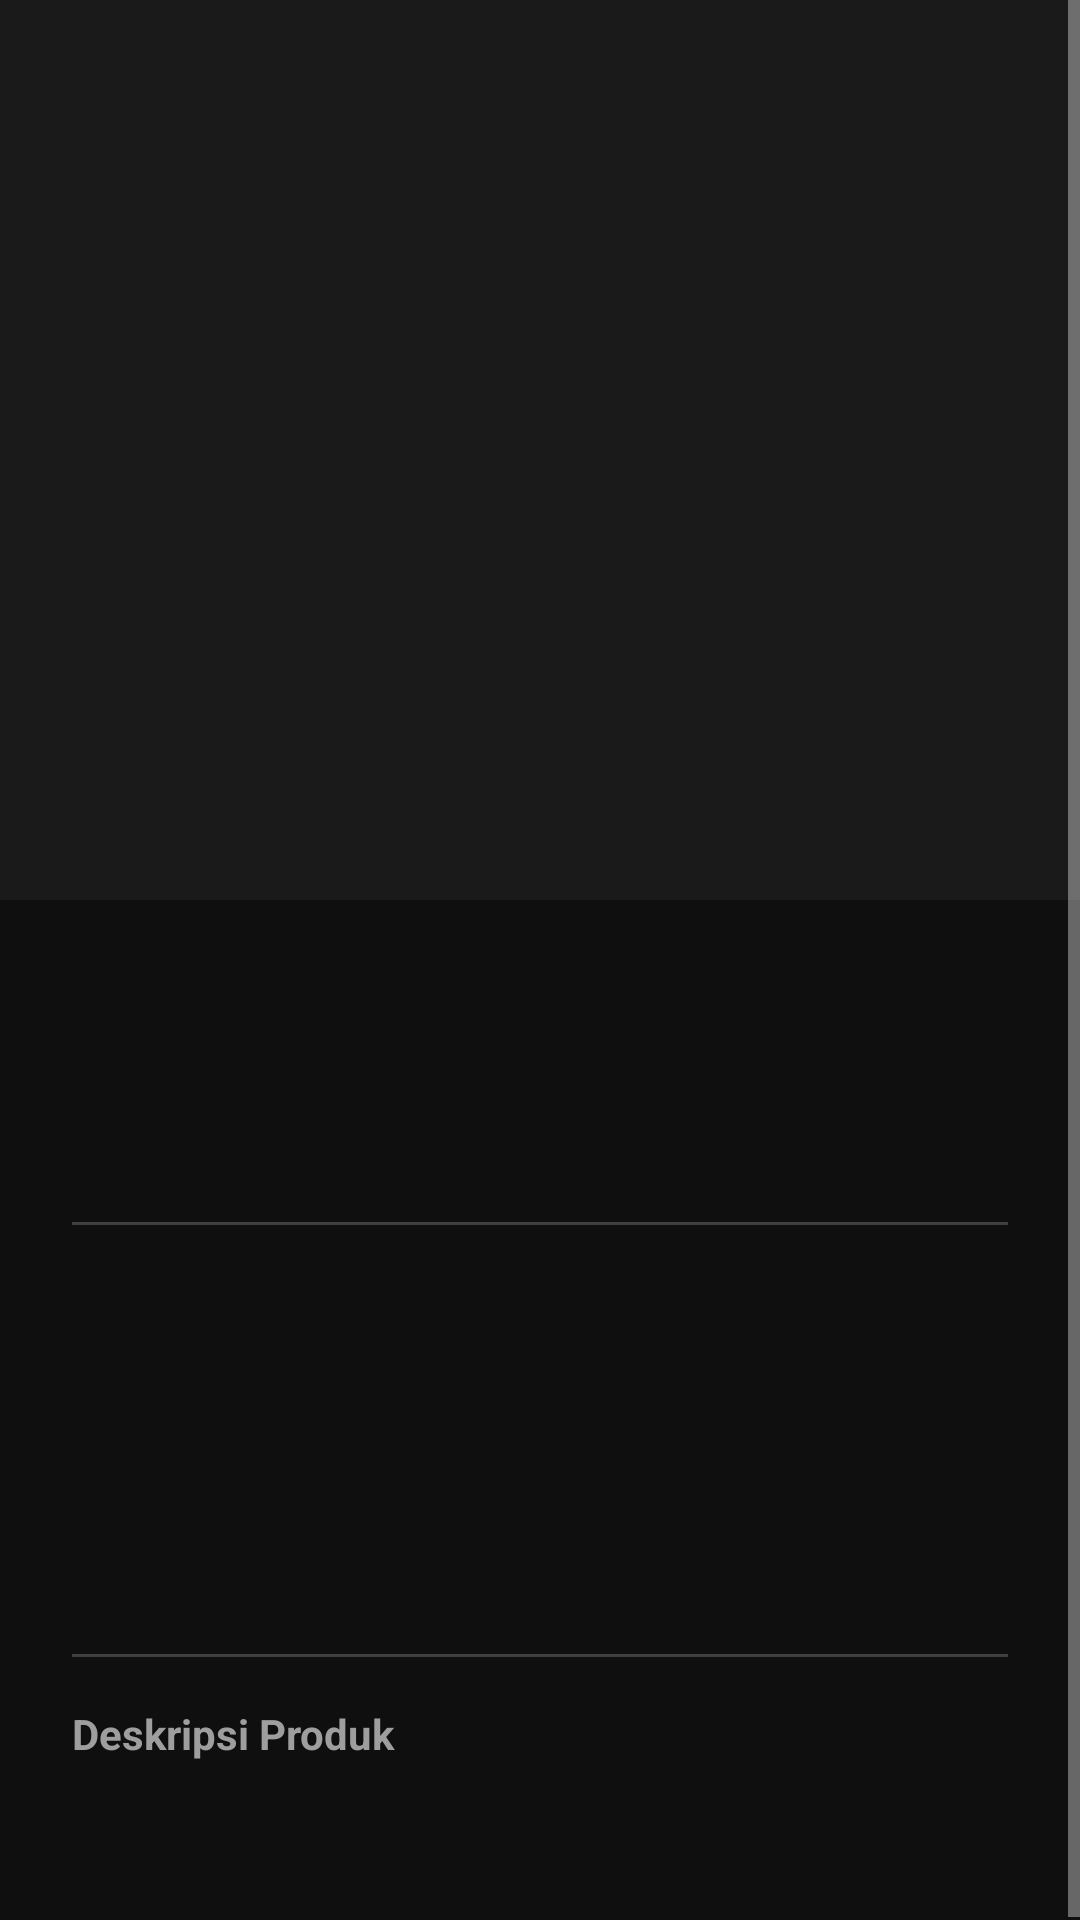

Layout XML and referenced resources for this Android screen:
<!-- AndroidManifest.xml: application theme Theme.AppCompat.NoActionBar -->
<!-- res/layout/activity_detail.xml -->
<?xml version="1.0" encoding="utf-8"?>
<ScrollView xmlns:android="http://schemas.android.com/apk/res/android"
    android:layout_width="match_parent"
    android:layout_height="match_parent"
    android:background="@color/bg_black">

    <LinearLayout
        android:layout_width="match_parent"
        android:layout_height="wrap_content"
        android:orientation="vertical">

        <ImageView
            android:id="@+id/ivDetailFoto"
            android:layout_width="match_parent"
            android:layout_height="300dp"
            android:scaleType="centerInside"
            android:background="@color/card_dark"
            android:padding="20dp"
            android:contentDescription="@string/desc_laptop_image" />

        <LinearLayout
            android:layout_width="match_parent"
            android:layout_height="wrap_content"
            android:orientation="vertical"
            android:padding="24dp">

            <TextView
                android:id="@+id/tvDetailNama"
                android:layout_width="match_parent"
                android:layout_height="wrap_content"
                android:textColor="@color/text_white"
                android:textSize="24sp"
                android:textStyle="bold" />

            <TextView
                android:id="@+id/tvDetailHarga"
                android:layout_width="match_parent"
                android:layout_height="wrap_content"
                android:layout_marginTop="8dp"
                android:textColor="@color/primary_red"
                android:textSize="20sp"
                android:textStyle="bold" />

            <View
                android:layout_width="match_parent"
                android:layout_height="1dp"
                android:layout_marginTop="16dp"
                android:background="#33FFFFFF" />

            <TextView
                android:id="@+id/tvDetailProc"
                android:layout_width="match_parent"
                android:layout_height="wrap_content"
                android:layout_marginTop="16dp"
                android:textColor="@color/text_white"
                android:textSize="14sp" />

            <TextView
                android:id="@+id/tvDetailRam"
                android:layout_width="match_parent"
                android:layout_height="wrap_content"
                android:layout_marginTop="4dp"
                android:textColor="@color/text_white"
                android:textSize="14sp" />

            <TextView
                android:id="@+id/tvDetailStorage"
                android:layout_width="match_parent"
                android:layout_height="wrap_content"
                android:layout_marginTop="4dp"
                android:textColor="@color/text_white"
                android:textSize="14sp" />

            <TextView
                android:id="@+id/tvDetailGpu"
                android:layout_width="match_parent"
                android:layout_height="wrap_content"
                android:layout_marginTop="4dp"
                android:textColor="@color/text_white"
                android:textSize="14sp" />

            <TextView
                android:id="@+id/tvDetailDisplay"
                android:layout_width="match_parent"
                android:layout_height="wrap_content"
                android:layout_marginTop="4dp"
                android:textColor="@color/text_white"
                android:textSize="14sp" />

            <View
                android:layout_width="match_parent"
                android:layout_height="1dp"
                android:layout_marginTop="16dp"
                android:background="#33FFFFFF" />

            <TextView
                android:layout_width="match_parent"
                android:layout_height="wrap_content"
                android:layout_marginTop="16dp"
                android:text="@string/title_description"
                android:textColor="@color/accent_gray"
                android:textSize="14sp"
                android:textStyle="bold" />

            <TextView
                android:id="@+id/tvDetailDesc"
                android:layout_width="match_parent"
                android:layout_height="wrap_content"
                android:layout_marginTop="8dp"
                android:textColor="@color/text_white"
                android:textSize="16sp"
                android:lineSpacingExtra="4dp" />
        </LinearLayout>
    </LinearLayout>
</ScrollView>
<!-- resources referenced by this layout -->
<resources>
  <color name="accent_gray">#9E9E9E</color>
  <color name="bg_black">#0F0F0F</color>
  <color name="card_dark">#1A1A1A</color>
  <color name="primary_red">#E2231A</color>
  <color name="text_white">#FFFFFF</color>
  <string name="desc_laptop_image">Gambar Laptop</string>
  <string name="title_description">Deskripsi Produk</string>
</resources>
